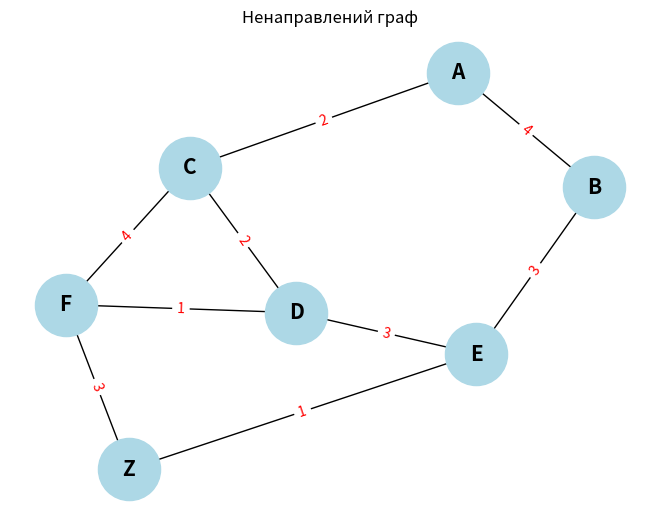

Recreate this plot in Python.
import heapq
import networkx as nx
import matplotlib.pyplot as plt


def dijkstra(graph, start):
    heap = [(0, start)]
    distances = {vertex: float("infinity") for vertex in graph}
    distances[start] = 0
    visited = set()

    while heap:
        current_distance, current_vertex = heapq.heappop(heap)

        if current_vertex in visited:
            continue

        visited.add(current_vertex)

        for neighbor, weight in graph[current_vertex]:
            distance = current_distance + weight

            if distance < distances[neighbor]:
                distances[neighbor] = distance
                heapq.heappush(heap, (distance, neighbor))

    return distances


def create_graph():
    graph = {
        "A": [("B", 4), ("C", 2)],
        "B": [("A", 4), ("E", 3)],
        "C": [("A", 2), ("D", 2), ("F", 4)],
        "D": [("C", 2), ("E", 3), ("F", 1)],
        "E": [("B", 3), ("D", 3), ("Z", 1)],
        "F": [("C", 4), ("D", 1), ("Z", 3)],
        "Z": [("E", 1), ("F", 3)],
    }
    return graph


def visualize_graph(graph):
    G = nx.Graph()

    for node, edges in graph.items():
        for neighbor, weight in edges:
            G.add_edge(node, neighbor, weight=weight)

    pos = nx.spring_layout(G)
    labels = nx.get_edge_attributes(G, "weight")

    nx.draw(
        G,
        pos,
        with_labels=True,
        node_color="lightblue",
        node_size=2000,
        font_size=15,
        font_weight="bold",
    )
    nx.draw_networkx_edge_labels(G, pos, edge_labels=labels, font_color="red")

    plt.title("Ненаправлений граф")
    plt.show()


def main():
    graph = create_graph()
    start_vertex = "A"
    distances = dijkstra(graph, start_vertex)

    for vertex in distances:
        print(f"Відстань від {start_vertex} до {vertex} дорівнює {distances[vertex]}")

    visualize_graph(graph)


if __name__ == "__main__":
    main()
